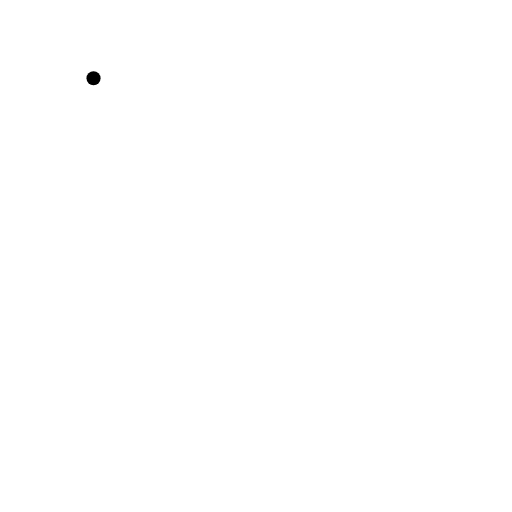
t = 0.00 s
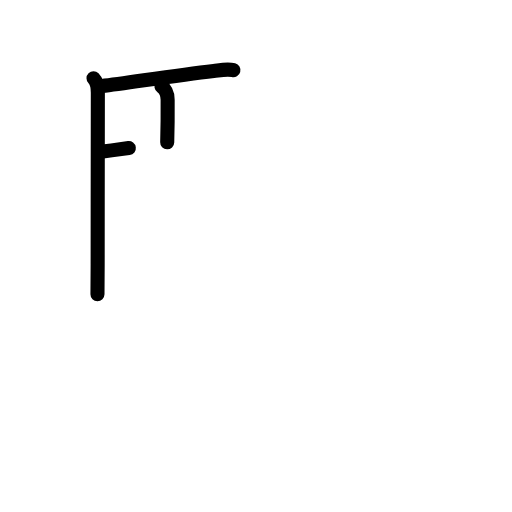
t = 3.08 s
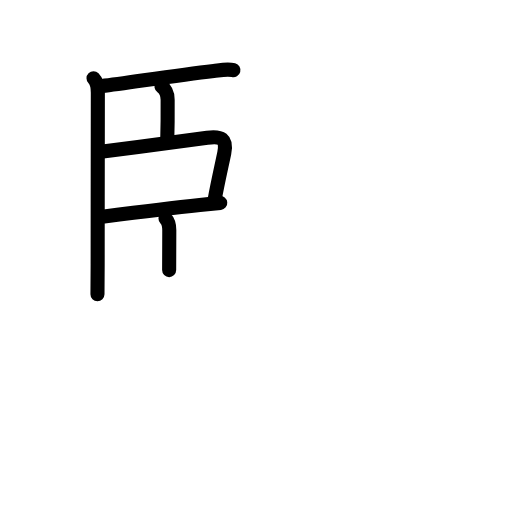
t = 5.88 s
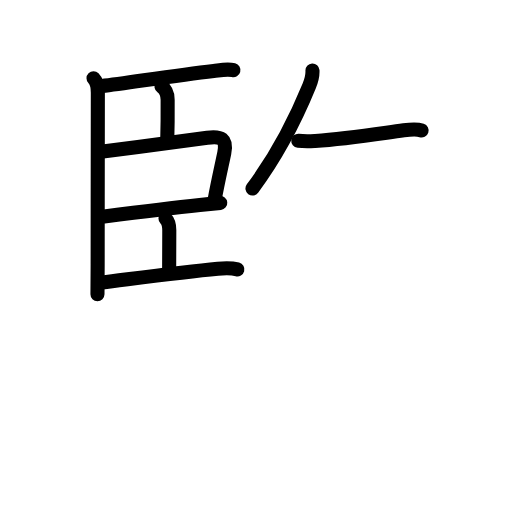
t = 8.92 s
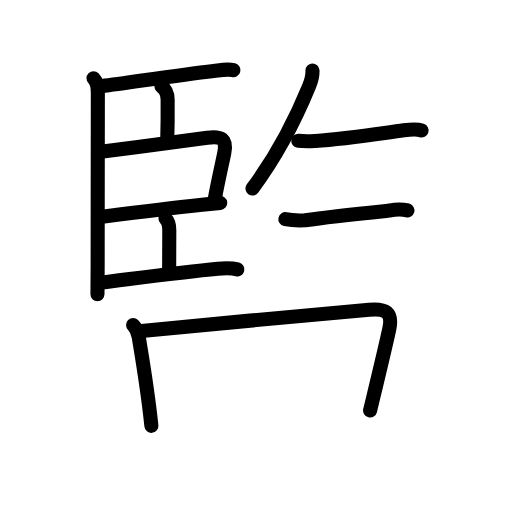
t = 11.92 s
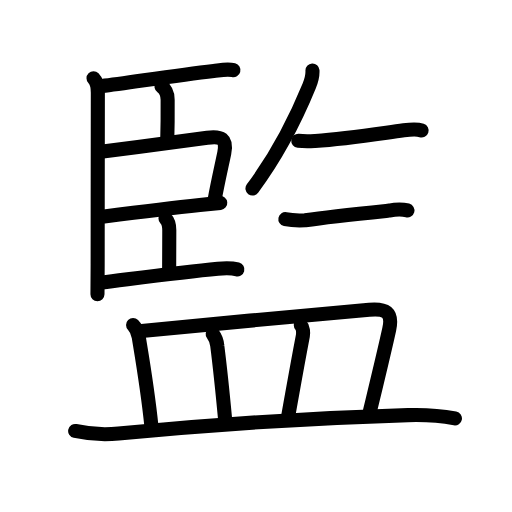
t = 15.00 s

The animated SVG that drew these frames (rendered in a browser with its animation timeline set to each time). Animation: 50 SMIL elements (animate=50); one cycle of 15.00 s.

<?xml version="1.0" encoding="UTF-8"?>
<!--
AniKanjiVG is licensed by CC-BY-SA Paul C. Sommerhoff (https://bitbucket.org/sommerhoff/anikanjivg).
AniKanjiVG uses KanjiVG which is licensed by CC-BY-SA Ulrich Apel (http://kanjivg.tagaini.net).
See also http://creativecommons.org/licenses/by-sa/3.0/
-->
<svg xmlns:kvg='http://kanjivg.tagaini.net' xmlns='http://www.w3.org/2000/svg' width='109' height='109' viewBox='0 0 109 109' style='fill:none;stroke:#000000;stroke-width:3;stroke-linecap:round;stroke-linejoin:round;' id="kvg:kanji_076e3"><g id="kvg:076e3" kvg:element="監"><g id="kvg:076e3-g1" kvg:position="top"><g id="kvg:076e3-g2" kvg:element="臣" kvg:position="left"><path id="kvg:076e3-s1" kvg:type="㇑" d="M19.91,16.66c0.84,0.84,0.92,1.96,0.92,3.1c0,0.46-0.04,24.24-0.04,36.49c0,3.2-0.02,5.63-0.04,6.38"><animate attributeName="d" begin="0.0s" dur="0.3333333333333333s" from="M19.91,16.66C19.91,16.66,19.91,16.66,19.91,16.66" to="M19.91,16.66c0.84,0.84,0.92,1.96,0.92,3.1" />
<animate attributeName="d" begin="0.3333333333333333s" dur="0.3333333333333333s" from="M19.91,16.66c0.84,0.84,0.92,1.96,0.92,3.1c0,0,0,0,0,0,0" to="M19.91,16.66c0.84,0.84,0.92,1.96,0.92,3.1c0,0.46-0.04,24.24-0.04,36.49" />
<animate attributeName="d" begin="0.6666666666666666s" dur="0.3333333333333333s" from="M19.91,16.66c0.84,0.84,0.92,1.96,0.92,3.1c0,0.46-0.04,24.24-0.04,36.49c0,0,0,0,0,0,0" to="M19.91,16.66c0.84,0.84,0.92,1.96,0.92,3.1c0,0.46-0.04,24.24-0.04,36.49c0,3.2-0.02,5.63-0.04,6.38" />
</path>
<path id="kvg:076e3-s2" kvg:type="㇐b" d="M21.69,18.33c5.56-0.66,15.24-2.24,23.81-3.22c1.3-0.15,2.88-0.51,4.19-0.17"><animate attributeName="d" begin="1.0s" dur="0.5s" from="M21.69,18.33C21.69,18.33,21.69,18.33,21.69,18.33" to="M21.69,18.33c5.56-0.66,15.24-2.24,23.81-3.22" />
<animate attributeName="d" begin="1.5s" dur="0.5s" from="M21.69,18.33c5.56-0.66,15.24-2.24,23.81-3.22c0,0,0,0,0,0,0" to="M21.69,18.33c5.56-0.66,15.24-2.24,23.81-3.22c1.3-0.15,2.88-0.51,4.19-0.17" />
<animate attributeName="d" begin="0s" dur="1.0s" from="M-100,-100" to="M-100,-100" />
</path>
<path id="kvg:076e3-s3" kvg:type="㇑a" d="M34.38,18.39c0.88,0.61,1.3,1.58,1.31,2.85c0.02,2.93-0.02,6.58-0.09,9.06"><animate attributeName="d" begin="2.0s" dur="0.5s" from="M34.38,18.39C34.38,18.39,34.38,18.39,34.38,18.39" to="M34.38,18.39c0.88,0.61,1.3,1.58,1.31,2.85" />
<animate attributeName="d" begin="2.5s" dur="0.5s" from="M34.38,18.39c0.88,0.61,1.3,1.58,1.31,2.85c0,0,0,0,0,0,0" to="M34.38,18.39c0.88,0.61,1.3,1.58,1.31,2.85c0.02,2.93-0.02,6.58-0.09,9.06" />
<animate attributeName="d" begin="0s" dur="2.0s" from="M-100,-100" to="M-100,-100" />
</path>
<path id="kvg:076e3-s4" kvg:type="㇕b" d="M21.89,32.26c7.48-0.97,16.5-2.19,22.23-2.94c2.97-0.39,4.26,0.19,3.62,3.3c-0.6,2.86-1.51,6.87-2.03,9.83"><animate attributeName="d" begin="3.0s" dur="0.3333333333333333s" from="M21.89,32.26C21.89,32.26,21.89,32.26,21.89,32.26" to="M21.89,32.26c7.48-0.97,16.5-2.19,22.23-2.94" />
<animate attributeName="d" begin="3.3333333333333335s" dur="0.3333333333333333s" from="M21.89,32.26c7.48-0.97,16.5-2.19,22.23-2.94c0,0,0,0,0,0,0" to="M21.89,32.26c7.48-0.97,16.5-2.19,22.23-2.94c2.97-0.39,4.26,0.19,3.62,3.3" />
<animate attributeName="d" begin="3.6666666666666665s" dur="0.3333333333333333s" from="M21.89,32.26c7.48-0.97,16.5-2.19,22.23-2.94c2.97-0.39,4.26,0.19,3.62,3.3c0,0,0,0,0,0,0" to="M21.89,32.26c7.48-0.97,16.5-2.19,22.23-2.94c2.97-0.39,4.26,0.19,3.62,3.3c-0.6,2.86-1.51,6.87-2.03,9.83" />
<animate attributeName="d" begin="0s" dur="3.0s" from="M-100,-100" to="M-100,-100" />
</path>
<path id="kvg:076e3-s5" kvg:type="㇐b" d="M22.18,46.08c2.59-0.33,13.47-1.71,20.35-2.45c2.05-0.22,3.63-0.38,4.36-0.44"><animate attributeName="d" begin="4.0s" dur="0.5s" from="M22.18,46.08C22.18,46.08,22.18,46.08,22.18,46.08" to="M22.18,46.08c2.59-0.33,13.47-1.71,20.35-2.45" />
<animate attributeName="d" begin="4.5s" dur="0.5s" from="M22.18,46.08c2.59-0.33,13.47-1.71,20.35-2.45c0,0,0,0,0,0,0" to="M22.18,46.08c2.59-0.33,13.47-1.71,20.35-2.45c2.05-0.22,3.63-0.38,4.36-0.44" />
<animate attributeName="d" begin="0s" dur="4.0s" from="M-100,-100" to="M-100,-100" />
</path>
<path id="kvg:076e3-s6" kvg:type="㇑a" d="M35.23,46.53c0.62,0.62,0.81,1.47,0.81,2.47c0,3.29-0.03,4.89-0.03,8.5"><animate attributeName="d" begin="5.0s" dur="0.5s" from="M35.23,46.53C35.23,46.53,35.23,46.53,35.23,46.53" to="M35.23,46.53c0.62,0.62,0.81,1.47,0.81,2.47" />
<animate attributeName="d" begin="5.5s" dur="0.5s" from="M35.23,46.53c0.62,0.62,0.81,1.47,0.81,2.47c0,0,0,0,0,0,0" to="M35.23,46.53c0.62,0.62,0.81,1.47,0.81,2.47c0,3.29-0.03,4.89-0.03,8.5" />
<animate attributeName="d" begin="0s" dur="5.0s" from="M-100,-100" to="M-100,-100" />
</path>
<path id="kvg:076e3-s7" kvg:type="㇐b" d="M21.76,60.12c5.79-0.7,16.68-2.17,24.62-2.91c1.42-0.13,2.76-0.22,4.15,0.14"><animate attributeName="d" begin="6.0s" dur="0.5s" from="M21.76,60.12C21.76,60.12,21.76,60.12,21.76,60.12" to="M21.76,60.12c5.79-0.7,16.68-2.17,24.62-2.91" />
<animate attributeName="d" begin="6.5s" dur="0.5s" from="M21.76,60.12c5.79-0.7,16.68-2.17,24.62-2.91c0,0,0,0,0,0,0" to="M21.76,60.12c5.79-0.7,16.68-2.17,24.62-2.91c1.42-0.13,2.76-0.22,4.15,0.14" />
<animate attributeName="d" begin="0s" dur="6.0s" from="M-100,-100" to="M-100,-100" />
</path>
</g>
<g id="kvg:076e3-g3" kvg:position="right"><path id="kvg:076e3-s8" kvg:type="㇒" d="M66.52,15c0.07,1.27-0.22,2.14-0.71,3.33c-2.37,5.79-6.43,14.21-12.06,21.8"><animate attributeName="d" begin="7.0s" dur="0.5s" from="M66.52,15C66.52,15,66.52,15,66.52,15" to="M66.52,15c0.07,1.27-0.22,2.14-0.71,3.33" />
<animate attributeName="d" begin="7.5s" dur="0.5s" from="M66.52,15c0.07,1.27-0.22,2.14-0.71,3.33c0,0,0,0,0,0,0" to="M66.52,15c0.07,1.27-0.22,2.14-0.71,3.33c-2.37,5.79-6.43,14.21-12.06,21.8" />
<animate attributeName="d" begin="0s" dur="7.0s" from="M-100,-100" to="M-100,-100" />
</path>
<path id="kvg:076e3-s9" kvg:type="㇐" d="M63.5,29.97c1.5,0.16,2.65,0.09,3.6,0.04c6.4-0.38,11.65-1.25,18.86-2.26c1.57-0.22,3-0.24,3.79,0.02"><animate attributeName="d" begin="8.0s" dur="0.3333333333333333s" from="M63.5,29.97C63.5,29.97,63.5,29.97,63.5,29.97" to="M63.5,29.97c1.5,0.16,2.65,0.09,3.6,0.04" />
<animate attributeName="d" begin="8.333333333333334s" dur="0.3333333333333333s" from="M63.5,29.97c1.5,0.16,2.65,0.09,3.6,0.04c0,0,0,0,0,0,0" to="M63.5,29.97c1.5,0.16,2.65,0.09,3.6,0.04c6.4-0.38,11.65-1.25,18.86-2.26" />
<animate attributeName="d" begin="8.666666666666666s" dur="0.3333333333333333s" from="M63.5,29.97c1.5,0.16,2.65,0.09,3.6,0.04c6.4-0.38,11.65-1.25,18.86-2.26c0,0,0,0,0,0,0" to="M63.5,29.97c1.5,0.16,2.65,0.09,3.6,0.04c6.4-0.38,11.65-1.25,18.86-2.26c1.57-0.22,3-0.24,3.79,0.02" />
<animate attributeName="d" begin="0s" dur="8.0s" from="M-100,-100" to="M-100,-100" />
</path>
<path id="kvg:076e3-s10" kvg:type="㇐" d="M60.75,46.66C62.38,47,63,47,64.98,46.9c5.11-0.8,11.99-1.48,17.86-2.07c1.37-0.28,2.65-0.36,3.9-0.03"><animate attributeName="d" begin="9.0s" dur="0.3333333333333333s" from="M60.75,46.66C60.75,46.66,60.75,46.66,60.75,46.66" to="M60.75,46.66C62.38,47,63,47,64.98,46.9" />
<animate attributeName="d" begin="9.333333333333334s" dur="0.3333333333333333s" from="M60.75,46.66C62.38,47,63,47,64.98,46.9c0,0,0,0,0,0,0" to="M60.75,46.66C62.38,47,63,47,64.98,46.9c5.11-0.8,11.99-1.48,17.86-2.07" />
<animate attributeName="d" begin="9.666666666666666s" dur="0.3333333333333333s" from="M60.75,46.66C62.38,47,63,47,64.98,46.9c5.11-0.8,11.99-1.48,17.86-2.07c0,0,0,0,0,0,0" to="M60.75,46.66C62.38,47,63,47,64.98,46.9c5.11-0.8,11.99-1.48,17.86-2.07c1.37-0.28,2.65-0.36,3.9-0.03" />
<animate attributeName="d" begin="0s" dur="9.0s" from="M-100,-100" to="M-100,-100" />
</path>
</g>
</g>
<g id="kvg:076e3-g4" kvg:element="皿" kvg:position="bottom" kvg:radical="general"><path id="kvg:076e3-s11" kvg:type="㇑a" d="M28.33,69.21c0.73,0.73,1.04,1.54,1.21,2.58c0.73,4.47,1.87,10.97,2.69,18.87"><animate attributeName="d" begin="10.0s" dur="0.5s" from="M28.33,69.21C28.33,69.21,28.33,69.21,28.33,69.21" to="M28.33,69.21c0.73,0.73,1.04,1.54,1.21,2.58" />
<animate attributeName="d" begin="10.5s" dur="0.5s" from="M28.33,69.21c0.73,0.73,1.04,1.54,1.21,2.58c0,0,0,0,0,0,0" to="M28.33,69.21c0.73,0.73,1.04,1.54,1.21,2.58c0.73,4.47,1.87,10.97,2.69,18.87" />
<animate attributeName="d" begin="0s" dur="10.0s" from="M-100,-100" to="M-100,-100" />
</path>
<path id="kvg:076e3-s12" kvg:type="㇕b" d="M29.6,70.52c10.71-1.09,40.75-3.85,49-4.58c3.4-0.3,5.08,0.43,4.26,4.18c-0.97,4.43-2.35,10.12-4.07,17.27"><animate attributeName="d" begin="11.0s" dur="0.3333333333333333s" from="M29.6,70.52C29.6,70.52,29.6,70.52,29.6,70.52" to="M29.6,70.52c10.71-1.09,40.75-3.85,49-4.58" />
<animate attributeName="d" begin="11.333333333333334s" dur="0.3333333333333333s" from="M29.6,70.52c10.71-1.09,40.75-3.85,49-4.58c0,0,0,0,0,0,0" to="M29.6,70.52c10.71-1.09,40.75-3.85,49-4.58c3.4-0.3,5.08,0.43,4.26,4.18" />
<animate attributeName="d" begin="11.666666666666666s" dur="0.3333333333333333s" from="M29.6,70.52c10.71-1.09,40.75-3.85,49-4.58c3.4-0.3,5.08,0.43,4.26,4.18c0,0,0,0,0,0,0" to="M29.6,70.52c10.71-1.09,40.75-3.85,49-4.58c3.4-0.3,5.08,0.43,4.26,4.18c-0.97,4.43-2.35,10.12-4.07,17.27" />
<animate attributeName="d" begin="0s" dur="11.0s" from="M-100,-100" to="M-100,-100" />
</path>
<path id="kvg:076e3-s13" kvg:type="㇑a" d="M45.28,71.08c0.57,0.75,0.89,1.59,0.97,2.52c0.75,5.89,1.05,9.03,1.68,15.75"><animate attributeName="d" begin="12.0s" dur="0.5s" from="M45.28,71.08C45.28,71.08,45.28,71.08,45.28,71.08" to="M45.28,71.08c0.57,0.75,0.89,1.59,0.97,2.52" />
<animate attributeName="d" begin="12.5s" dur="0.5s" from="M45.28,71.08c0.57,0.75,0.89,1.59,0.97,2.52c0,0,0,0,0,0,0" to="M45.28,71.08c0.57,0.75,0.89,1.59,0.97,2.52c0.75,5.89,1.05,9.03,1.68,15.75" />
<animate attributeName="d" begin="0s" dur="12.0s" from="M-100,-100" to="M-100,-100" />
</path>
<path id="kvg:076e3-s14" kvg:type="㇑a" d="M64.04,69.24c0.49,0.49,0.56,1.59,0.44,2.23C63,79.25,62.5,82.25,61.39,88.4"><animate attributeName="d" begin="13.0s" dur="0.5s" from="M64.04,69.24C64.04,69.24,64.04,69.24,64.04,69.24" to="M64.04,69.24c0.49,0.49,0.56,1.59,0.44,2.23" />
<animate attributeName="d" begin="13.5s" dur="0.5s" from="M64.04,69.24c0.49,0.49,0.56,1.59,0.44,2.23c0,0,0,0,0,0,0" to="M64.04,69.24c0.49,0.49,0.56,1.59,0.44,2.23C63,79.25,62.5,82.25,61.39,88.4" />
<animate attributeName="d" begin="0s" dur="13.0s" from="M-100,-100" to="M-100,-100" />
</path>
<path id="kvg:076e3-s15" kvg:type="㇐" d="M16,91.75c3.38,0.75,6.47,0.83,9.24,0.55c15.88-1.55,36.38-3.18,61.62-3.93c3.25-0.1,6.78,0.09,9.99,0.7"><animate attributeName="d" begin="14.0s" dur="0.3333333333333333s" from="M16,91.75C16,91.75,16,91.75,16,91.75" to="M16,91.75c3.38,0.75,6.47,0.83,9.24,0.55" />
<animate attributeName="d" begin="14.333333333333334s" dur="0.3333333333333333s" from="M16,91.75c3.38,0.75,6.47,0.83,9.24,0.55c0,0,0,0,0,0,0" to="M16,91.75c3.38,0.75,6.47,0.83,9.24,0.55c15.88-1.55,36.38-3.18,61.62-3.93" />
<animate attributeName="d" begin="14.666666666666666s" dur="0.3333333333333333s" from="M16,91.75c3.38,0.75,6.47,0.83,9.24,0.55c15.88-1.55,36.38-3.18,61.62-3.93c0,0,0,0,0,0,0" to="M16,91.75c3.38,0.75,6.47,0.83,9.24,0.55c15.88-1.55,36.38-3.18,61.62-3.93c3.25-0.1,6.78,0.09,9.99,0.7" />
<animate attributeName="d" begin="0s" dur="14.0s" from="M-100,-100" to="M-100,-100" />
</path>
</g>
</g>
</svg>
